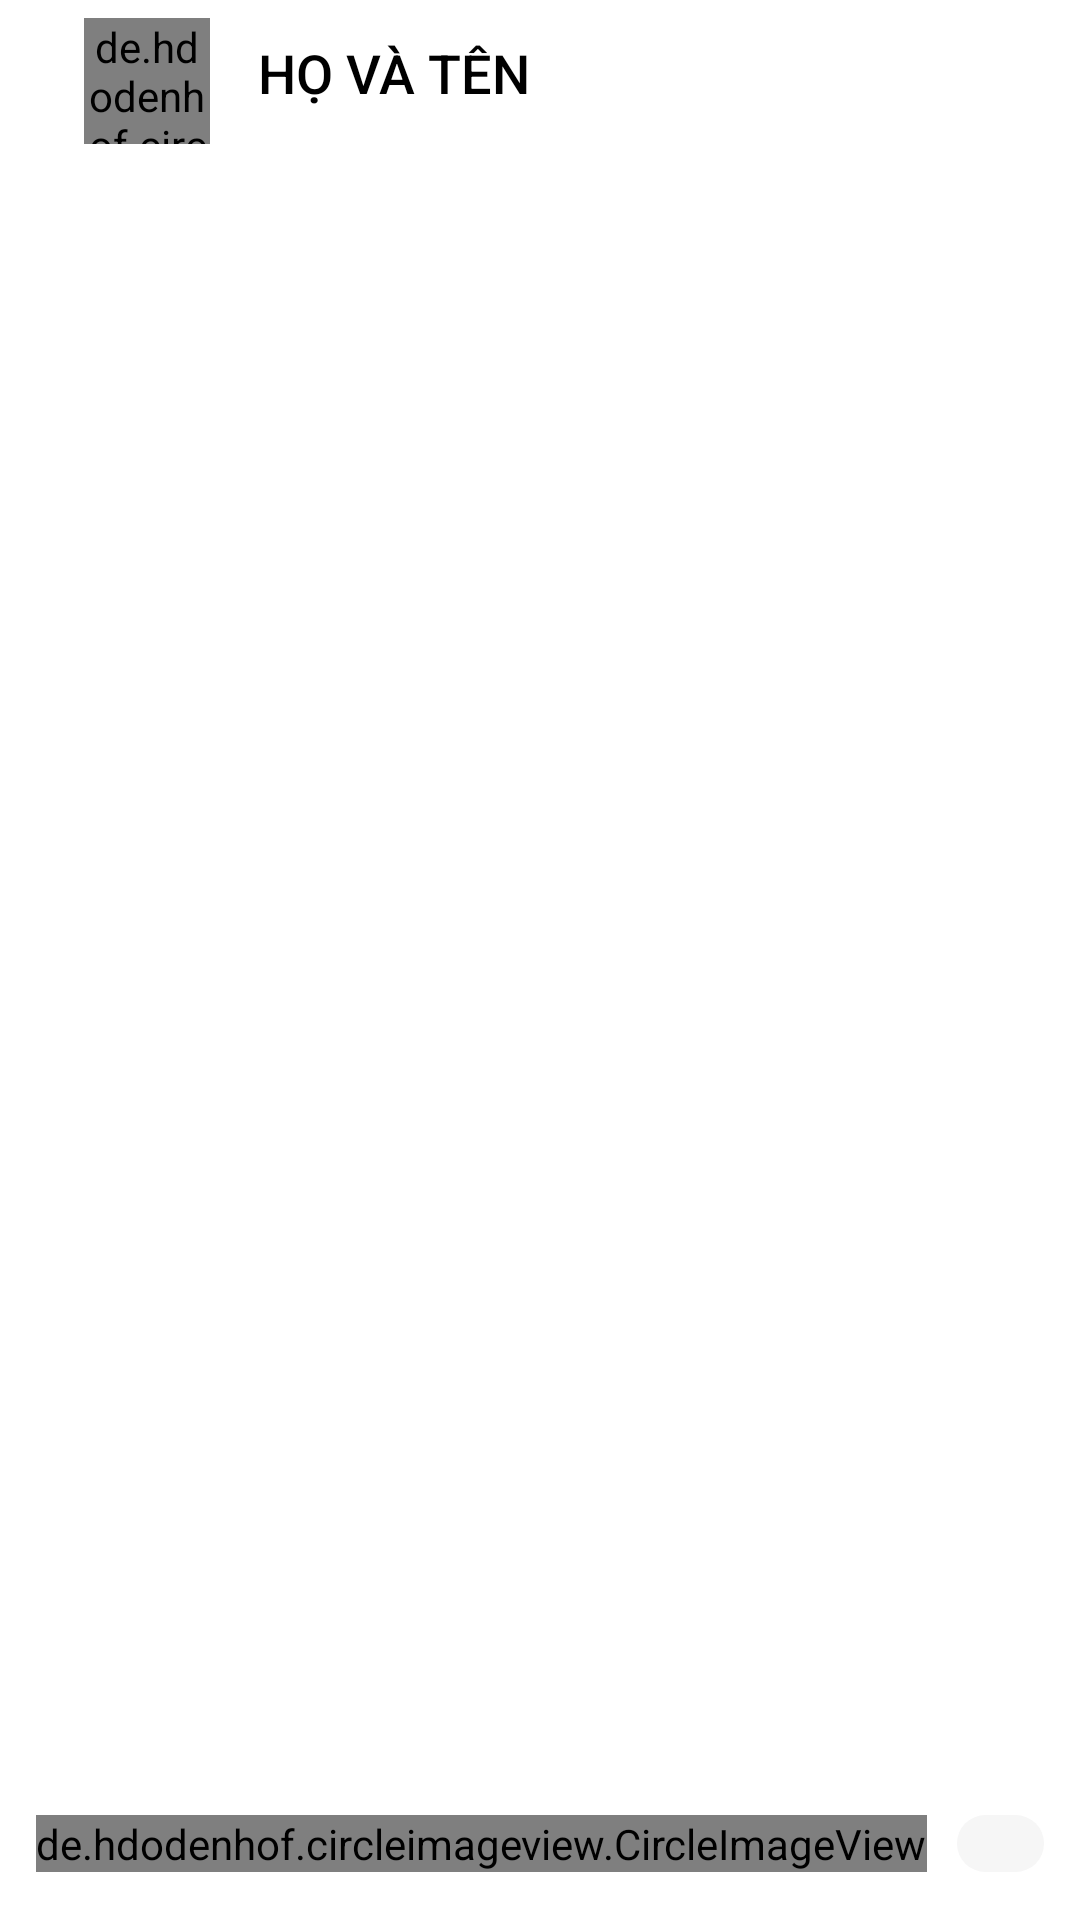

Here is an Android app screen rendered from its layout file. Give the layout XML and the strings, colors and styles it references.
<!-- AndroidManifest.xml: application theme Theme.AwesomeChat -->
<!-- res/layout/message_detail_fragment.xml -->
<?xml version="1.0" encoding="utf-8"?>
<layout
    xmlns:app="http://schemas.android.com/apk/res-auto"
    xmlns:android="http://schemas.android.com/apk/res/android">
    <androidx.constraintlayout.widget.ConstraintLayout
        android:layout_width="match_parent"
        android:layout_height="match_parent">

        <androidx.appcompat.widget.AppCompatImageView
            android:id="@+id/iv_back"
            android:layout_width="wrap_content"
            android:layout_height="wrap_content"
            android:layout_marginStart="@dimen/d_12"
            android:layout_marginTop="@dimen/d_16"
            android:src="@drawable/ic_back"
            app:layout_constraintStart_toStartOf="parent"
            app:layout_constraintTop_toTopOf="parent" />

        <de.hdodenhof.circleimageview.CircleImageView
            android:id="@+id/iv_profile"
            android:layout_marginStart="@dimen/d_16"
            android:layout_marginTop="@dimen/d_6"
            android:layout_width="@dimen/d_42"
            android:layout_height="@dimen/d_42"
            android:src="@drawable/ic_avatar"
            app:civ_border_color="@color/black"
            app:civ_border_width="1dp"
            app:layout_constraintStart_toEndOf="@+id/iv_back"
            app:layout_constraintTop_toTopOf="parent" />

        <androidx.appcompat.widget.AppCompatTextView
            android:id="@+id/tv_friend_name"
            android:layout_width="wrap_content"
            android:layout_height="wrap_content"
            android:layout_marginStart="@dimen/d_16"
            android:layout_marginTop="@dimen/d_12"
            android:fontFamily="sans-serif-medium"
            android:text="@string/txt_user_name"
            android:textColor="@color/black"
            android:textSize="@dimen/txt_18"
            app:layout_constraintStart_toEndOf="@+id/iv_profile"
            app:layout_constraintTop_toTopOf="parent" />


            <androidx.recyclerview.widget.RecyclerView
                android:background="@drawable/custom_chat_home"
                app:layout_constraintEnd_toEndOf="parent"
                app:layout_constraintStart_toStartOf="parent"
                app:layout_constraintTop_toTopOf="parent"
                android:paddingBottom="@dimen/d_80"
                android:layout_marginTop="@dimen/d_60"
                android:layout_width="match_parent"
                android:layout_height="match_parent"/>


        <LinearLayout
            android:orientation="horizontal"
            android:layout_marginBottom="@dimen/d_16"
            app:layout_constraintBottom_toBottomOf="parent"
            app:layout_constraintStart_toStartOf="parent"
            android:layout_width="match_parent"
            android:layout_height="wrap_content">

            <de.hdodenhof.circleimageview.CircleImageView
                android:id="@+id/iv_add_photo"
                android:layout_width="wrap_content"
                android:layout_height="wrap_content"
                android:src="@drawable/ic_add_photo"
                app:civ_border_color="@color/black"
                android:layout_marginStart="@dimen/d_12"
                app:civ_border_width="1dp" />
            <FrameLayout
                android:layout_marginStart="@dimen/d_10"
                android:layout_marginEnd="@dimen/d_12"
                android:background="@drawable/custom_send_message"
                android:layout_width="match_parent"
                android:layout_height="match_parent">

                <androidx.appcompat.widget.AppCompatEditText
                    android:layout_gravity="center|start"
                    android:background="@android:color/transparent"
                    android:layout_marginEnd="@dimen/d_60"
                    android:layout_marginStart="@dimen/d_16"
                    android:hint="@string/txt_enter_message"
                    android:layout_width="match_parent"
                    android:layout_height="wrap_content"/>
                <androidx.appcompat.widget.AppCompatImageView
                    android:src="@drawable/ic_smile"
                    android:layout_marginEnd="@dimen/d_16"
                    android:layout_gravity="center|end"
                    android:layout_width="wrap_content"
                    android:layout_height="wrap_content"/>
            </FrameLayout>
        </LinearLayout>
    </androidx.constraintlayout.widget.ConstraintLayout>
</layout>
<!-- resources referenced by this layout -->
<resources>
  <color name="black">#FF000000</color>
  <dimen name="d_10">10dp</dimen>
  <dimen name="d_12">12dp</dimen>
  <dimen name="d_16">16dp</dimen>
  <dimen name="d_42">42dp</dimen>
  <dimen name="d_6">6dp</dimen>
  <dimen name="d_60">60dp</dimen>
  <dimen name="d_80">80dp</dimen>
  <dimen name="txt_18">18sp</dimen>
  <!-- drawable custom_chat_home (drawable) -->
  <?xml version="1.0" encoding="utf-8"?>
  <shape xmlns:android="http://schemas.android.com/apk/res/android"
      android:shape="rectangle">
  
      <solid android:color="@color/white" />
  
      <corners
          android:topRightRadius="24dp"
          android:topLeftRadius="24dp" />
  </shape>
  <!-- drawable custom_send_message (drawable) -->
  <?xml version="1.0" encoding="utf-8"?>
  <shape xmlns:android="http://schemas.android.com/apk/res/android"
      android:shape="rectangle">
  
      <solid android:color="#F6F6F6" />
  
      <corners android:radius="24dp" />
  
  </shape>
  <string name="txt_enter_message">Nhập tin nhắn</string>
  <string name="txt_user_name">HỌ VÀ TÊN</string>
  <style name="Theme.AwesomeChat" parent="Theme.MaterialComponents.DayNight.NoActionBar">
          
          <item name="colorPrimary">@color/purple_500</item>
          <item name="colorPrimaryVariant">@color/purple_700</item>
          <item name="colorOnPrimary">@color/white</item>
          
          <item name="colorSecondary">@color/teal_200</item>
          <item name="colorSecondaryVariant">@color/teal_700</item>
          <item name="colorOnSecondary">@color/black</item>
          
          <item name="android:statusBarColor" tools:targetApi="l">?attr/colorPrimaryVariant</item>
          
      </style>
  <color name="white">#FFFFFFFF</color>
  <color name="purple_500">#FF6200EE</color>
  <color name="purple_700">#FF3700B3</color>
  <color name="teal_200">#FF03DAC5</color>
  <color name="teal_700">#FF018786</color>
</resources>
